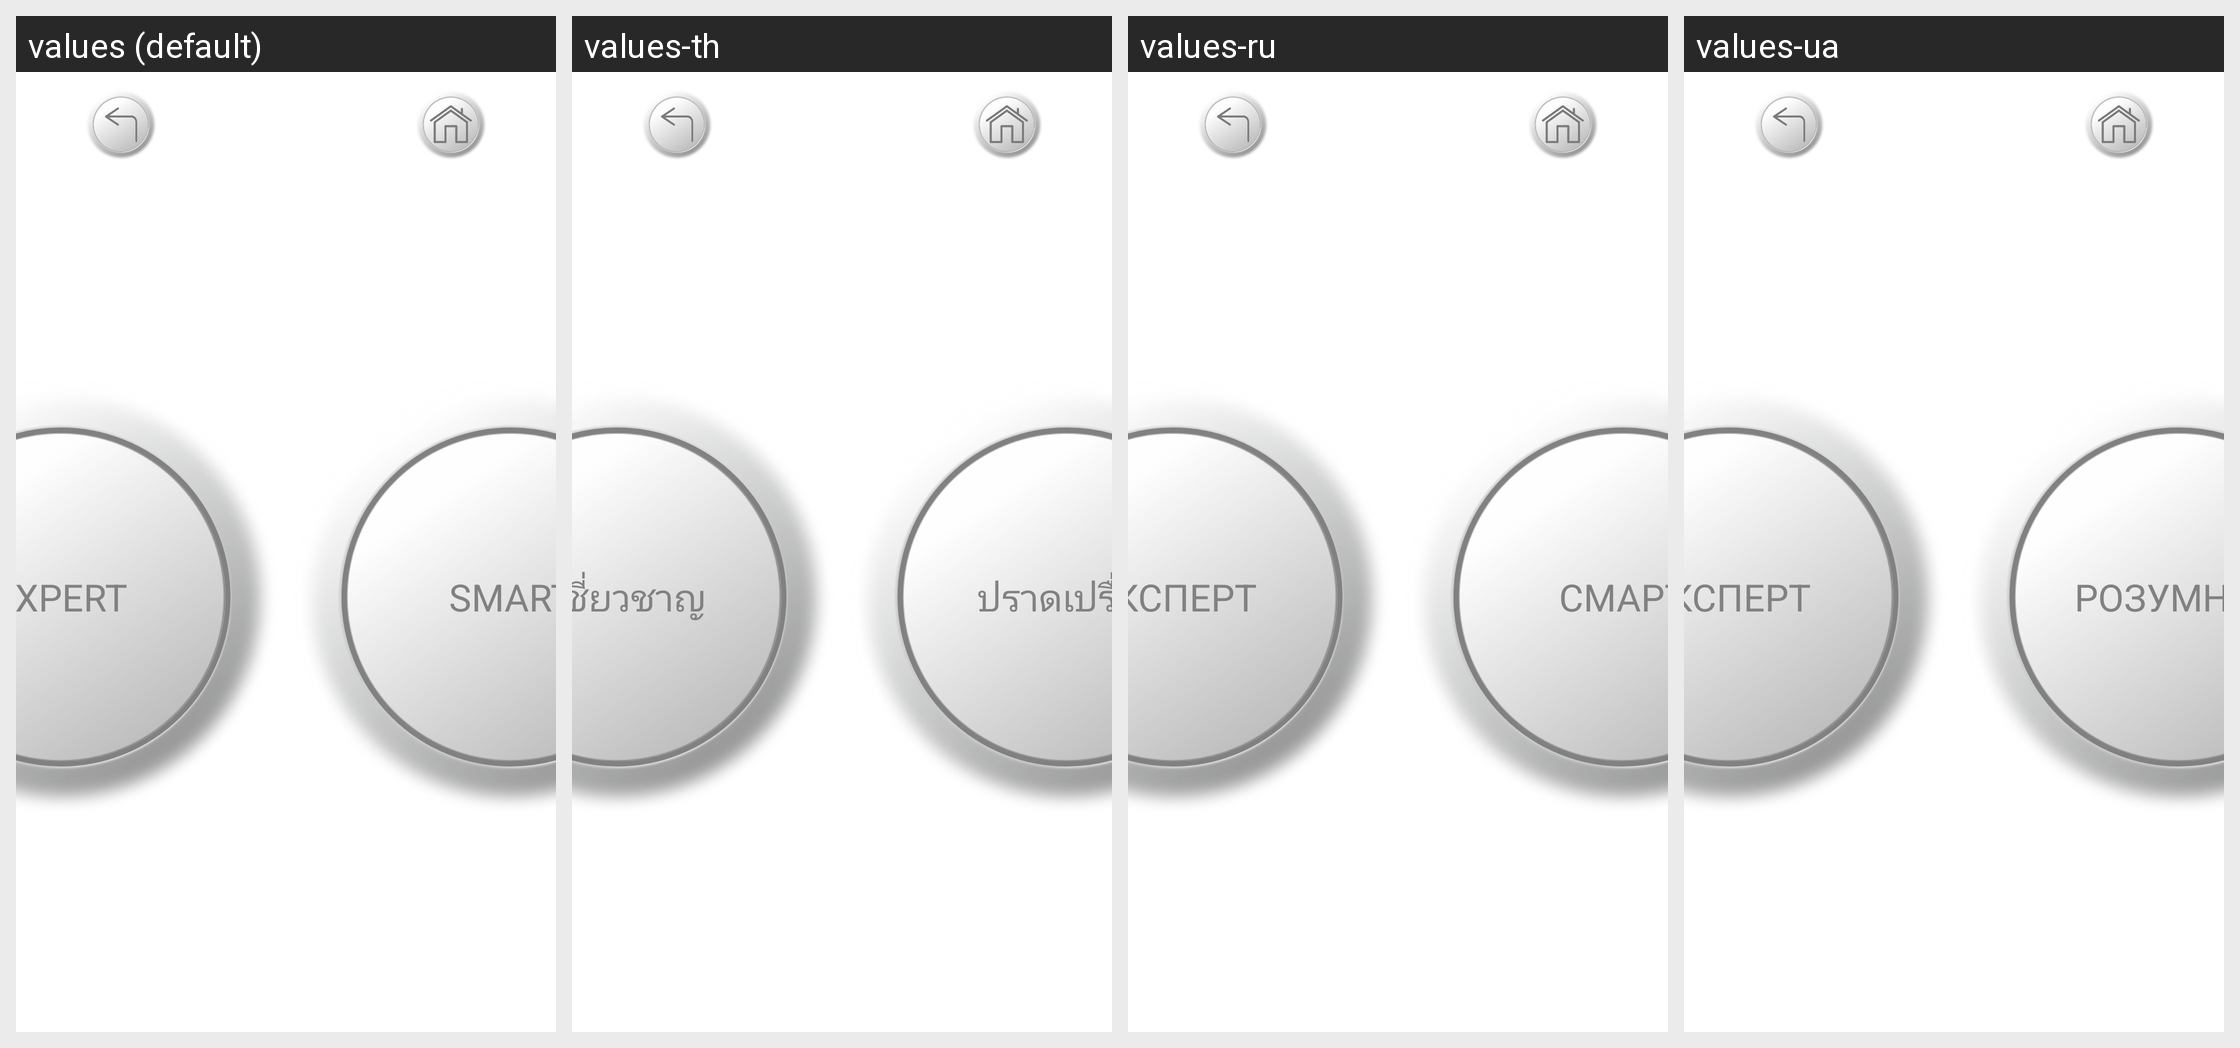

Locale-by-locale string values for the Android screen shown in this grid:
Android screen res/layout/activity_mode_select_four.xml rendered under 4 locales, left to right: values (default), values-th, values-ru, values-ua. Device: Nexus 5 (rendered at 1080×1920; each locale shown at half size, 540×960, under a caption strip naming it); theme SplashTheme.
Other locales in the repository, not shown: values-cn, values-de, values-en, values-es, values-fr, values-it, values-jp, values-nl, values-pe, values-pl, values-pt, values-ro, values-sa, values-sp, values-tr, values-vn.
Strings drawn on this screen, with the default value and each locale's value (text and hints the layout hard-codes, and strings that could not be matched under every locale, appear in the picture but are not listed):

expert_str
  values: EXPERT
  values-th: ผู้เชี่ยวชาญ
  values-ru: ЭКСПЕРТ
  values-ua: ЕКСПЕРТ

smart_str
  values: SMART
  values-th: ปราดเปรื่อง
  values-ru: СМАРТ
  values-ua: РОЗУМНИЙ
